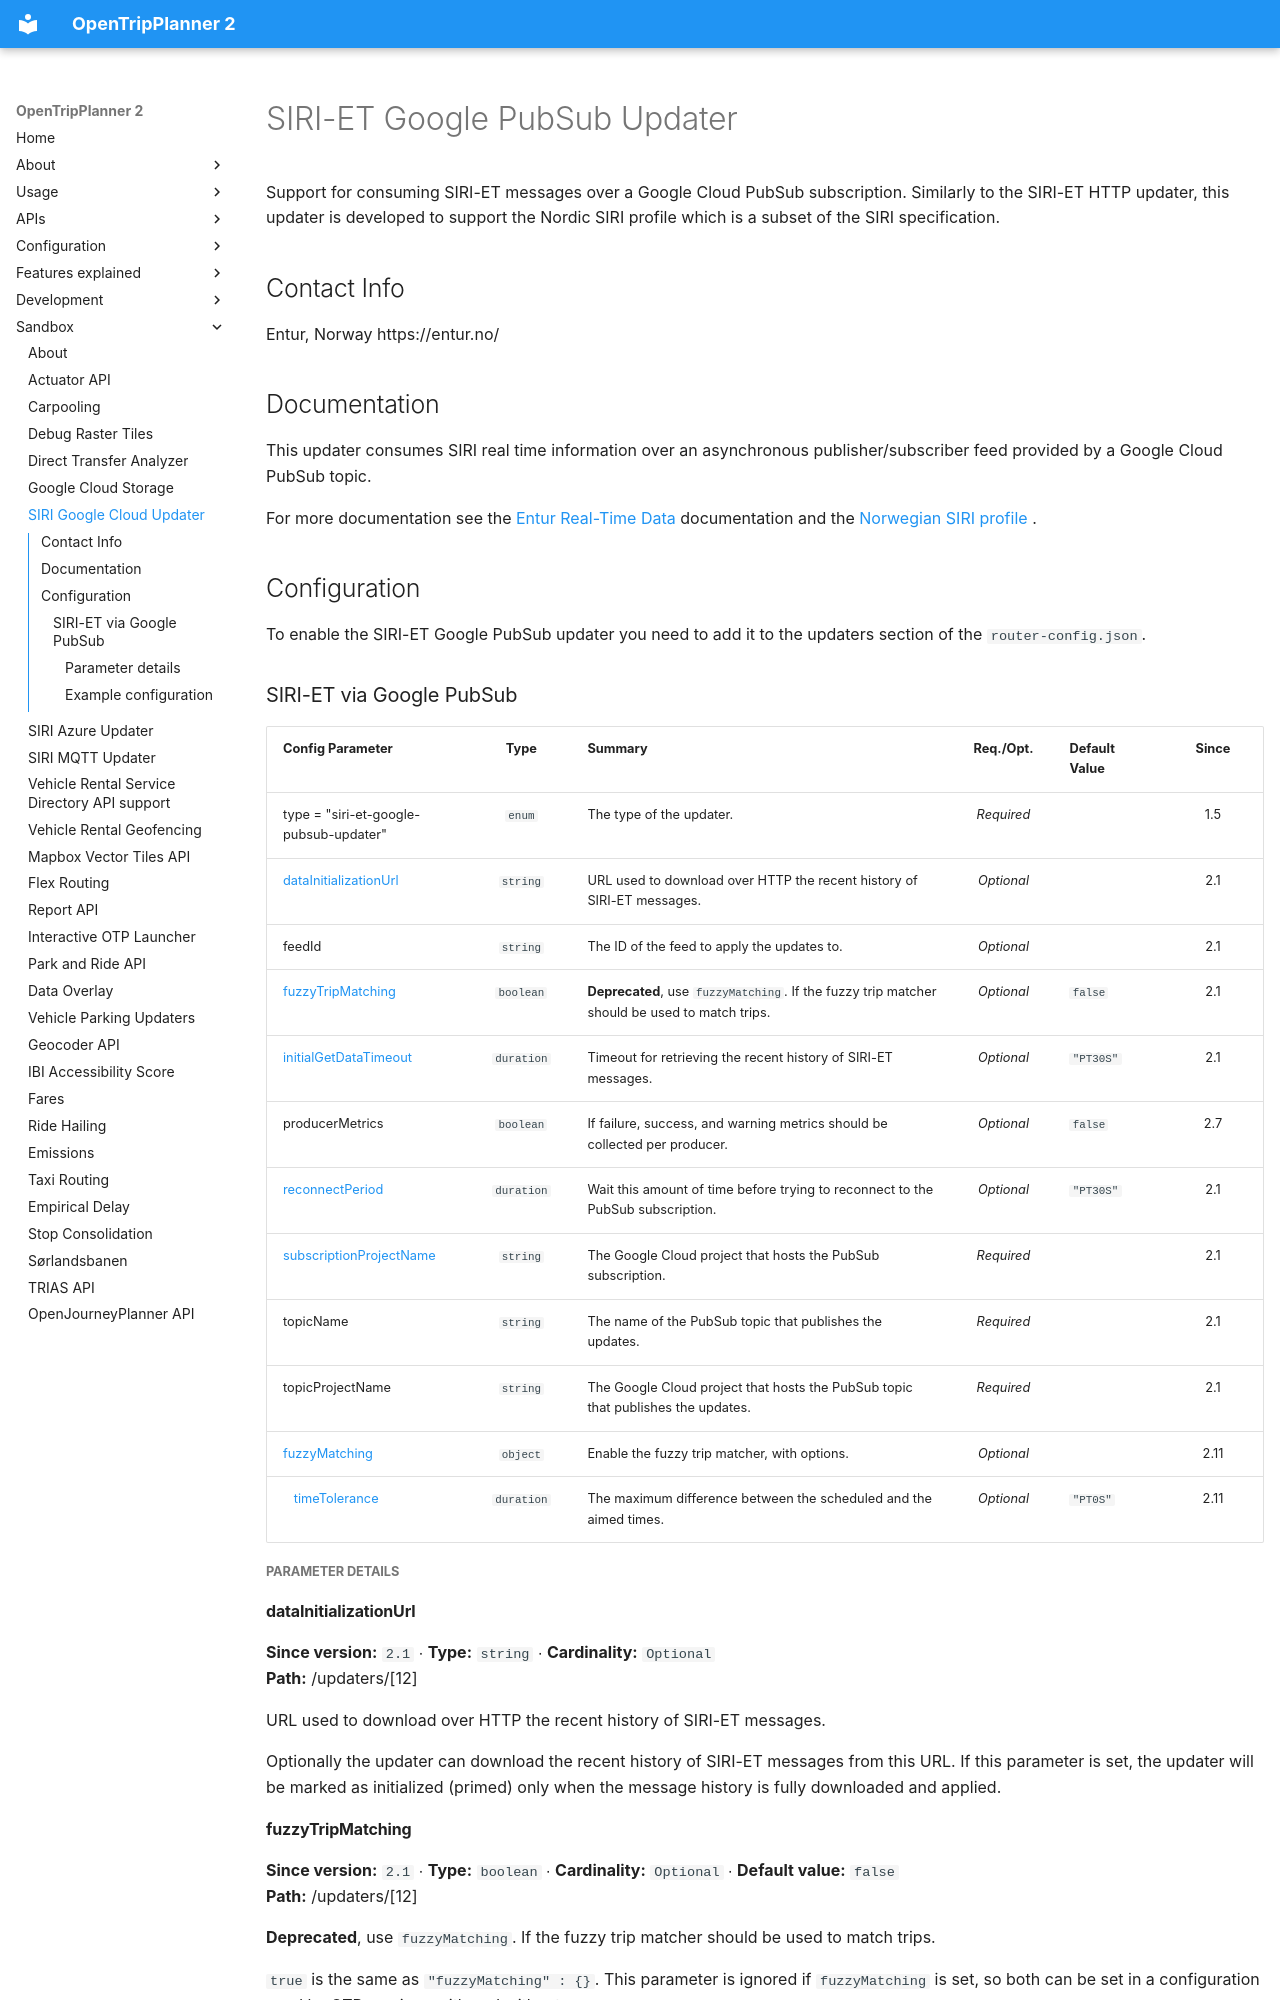

repository: opentripplanner/OpenTripPlanner · page: sandbox/siri/SiriGooglePubSubUpdater/index.html · generator: mkdocs

# SIRI-ET Google PubSub Updater

Support for consuming SIRI-ET messages over a Google Cloud PubSub subscription. Similarly to the
SIRI-ET HTTP updater, this updater is developed to support the Nordic SIRI profile which is a subset
of the SIRI specification.

## Contact Info

Entur, Norway https://entur.no/

## Documentation

This updater consumes SIRI real time information over an asynchronous publisher/subscriber feed
provided by a Google Cloud PubSub topic.

For more documentation see the
[Entur Real-Time Data](https://developer.entur.org/pages-real-time-intro) documentation and the
[Norwegian SIRI profile](https://enturas.atlassian.net/wiki/spaces/PUBLIC/pages/637370420/Norwegian+SIRI+profile)
.

## Configuration

To enable the SIRI-ET Google PubSub updater you need to add it to the updaters section of the
`router-config.json`.

### SIRI-ET via Google PubSub

<!-- siri-et-google-pubsub-updater BEGIN -->
<!-- NOTE! This section is auto-generated. Do not change, change doc in code instead. -->

| Config Parameter                                           |    Type    | Summary                                                                                       |  Req./Opt. | Default Value | Since |
|------------------------------------------------------------|:----------:|-----------------------------------------------------------------------------------------------|:----------:|---------------|:-----:|
| type = "siri-et-google-pubsub-updater"                     |   `enum`   | The type of the updater.                                                                      | *Required* |               |  1.5  |
| [dataInitializationUrl](#u__12__dataInitializationUrl)     |  `string`  | URL used to download over HTTP the recent history of SIRI-ET messages.                        | *Optional* |               |  2.1  |
| feedId                                                     |  `string`  | The ID of the feed to apply the updates to.                                                   | *Optional* |               |  2.1  |
| [fuzzyTripMatching](#u__12__fuzzyTripMatching)             |  `boolean` | **Deprecated**, use `fuzzyMatching`. If the fuzzy trip matcher should be used to match trips. | *Optional* | `false`       |  2.1  |
| [initialGetDataTimeout](#u__12__initialGetDataTimeout)     | `duration` | Timeout for retrieving the recent history of SIRI-ET messages.                                | *Optional* | `"PT30S"`     |  2.1  |
| producerMetrics                                            |  `boolean` | If failure, success, and warning metrics should be collected per producer.                    | *Optional* | `false`       |  2.7  |
| [reconnectPeriod](#u__12__reconnectPeriod)                 | `duration` | Wait this amount of time before trying to reconnect to the PubSub subscription.               | *Optional* | `"PT30S"`     |  2.1  |
| [subscriptionProjectName](#u__12__subscriptionProjectName) |  `string`  | The Google Cloud project that hosts the PubSub subscription.                                  | *Required* |               |  2.1  |
| topicName                                                  |  `string`  | The name of the PubSub topic that publishes the updates.                                      | *Required* |               |  2.1  |
| topicProjectName                                           |  `string`  | The Google Cloud project that hosts the PubSub topic that publishes the updates.              | *Required* |               |  2.1  |
| [fuzzyMatching](#u__12__fuzzyMatching)                     |  `object`  | Enable the fuzzy trip matcher, with options.                                                  | *Optional* |               |  2.11 |
|    [timeTolerance](#u__12__fuzzyMatching_timeTolerance)    | `duration` | The maximum difference between the scheduled and the aimed times.                             | *Optional* | `"PT0S"`      |  2.11 |
